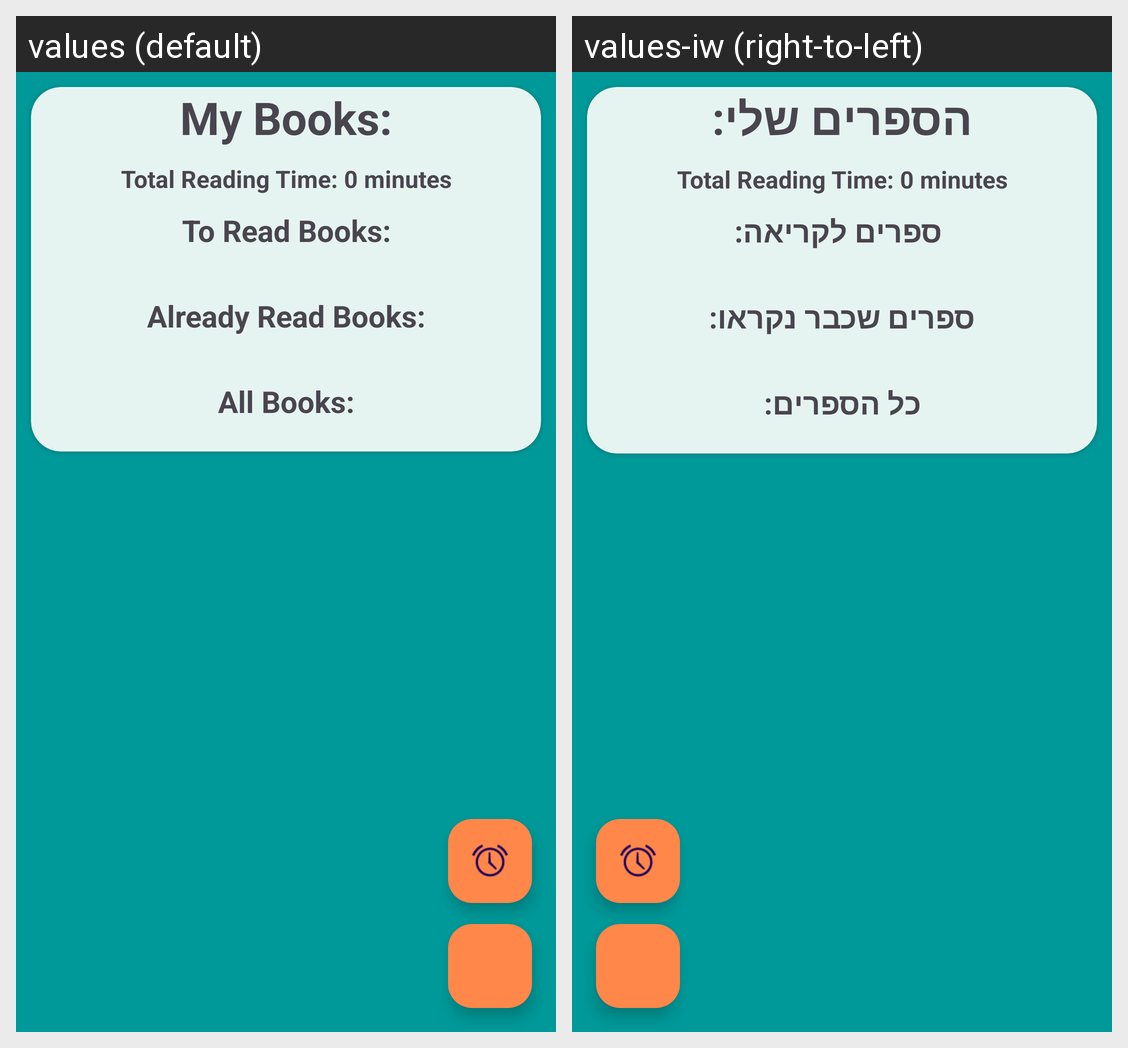

The same Android screen rendered under two of its app's locales, left to right. List the strings drawn on it with the default value and each locale's translation.
Android screen res/layout/all_items_layout.xml rendered under 2 locales, left to right: values (default), values-iw (right-to-left). Device: Nexus 5 (rendered at 1080×1920; each locale shown at half size, 540×960, under a caption strip naming it); theme Theme.FunToRead.
Strings drawn on this screen, with the default value and each locale's value (text and hints the layout hard-codes, and strings that could not be matched under every locale, appear in the picture but are not listed):

my_books
  values: My Books:
  values-iw: הספרים שלי:

to_read_books
  values: To Read Books:
  values-iw:  ספרים לקריאה:

already_read_books
  values: Already Read Books:
  values-iw: ספרים שכבר נקראו:

all_books
  values: All Books:
  values-iw: כל הספרים:
